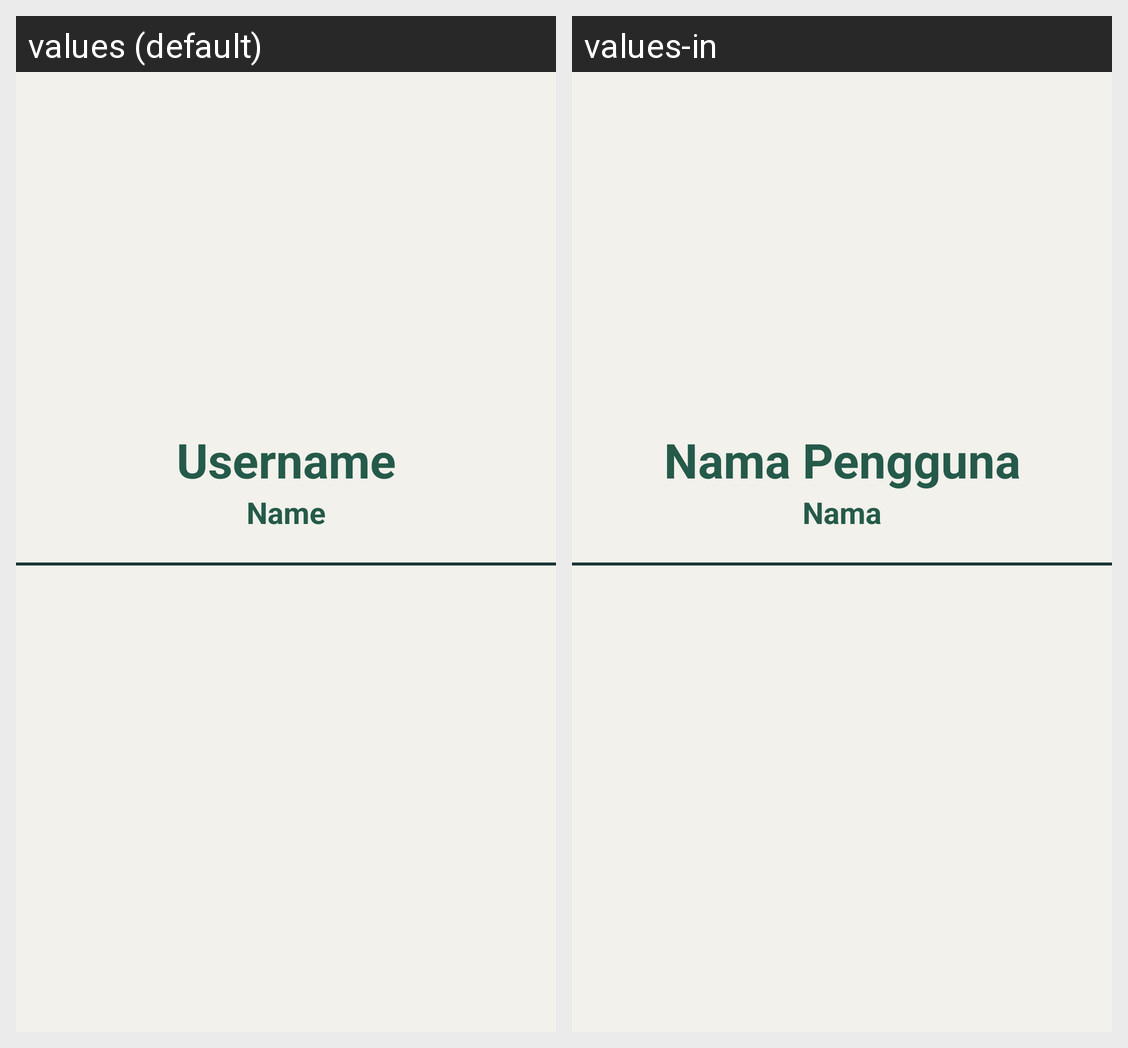

Translations of the strings shown on this Android screen, per locale in the grid:
Android screen res/layout/fragment_account.xml rendered under 2 locales, left to right: values (default), values-in. Device: Nexus 5 (rendered at 1080×1920; each locale shown at half size, 540×960, under a caption strip naming it); theme Theme.Capstone.
Strings drawn on this screen, with the default value and each locale's value (text and hints the layout hard-codes, and strings that could not be matched under every locale, appear in the picture but are not listed):

username
  values: Username
  values-in: Nama Pengguna

name
  values: Name
  values-in: Nama
